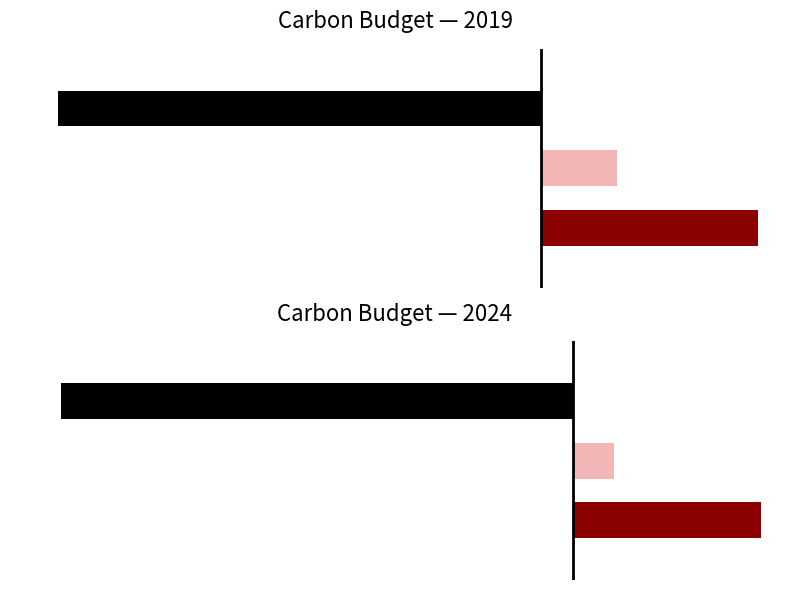

Recreate this plot in Python.
import matplotlib.pyplot as plt


def carbon_budget_panel(ax, hist, rem_low, rem_mod, year_label):
    y_hist, y_low, y_mod = 1.0, 0.0, -1.0

    # Historical emissions (left)
    ax.barh(y_hist, -hist, left=0, height=0.6, color="black")

    # Remaining budgets (right)
    ax.barh(y_low, rem_low, left=0, height=0.6, color="#f2b6b6")  # pale red (1.5)
    ax.barh(y_mod, rem_mod, left=0, height=0.6, color="#8b0000")  # dark red (2.0)

    # Center divider
    ax.axvline(0, linewidth=2, color="black")

    # Title only
    ax.set_title(f"Carbon Budget — {year_label}", fontsize=16, pad=15)

    # Remove axes
    ax.set_xticks([])
    ax.set_yticks([])
    for spine in ax.spines.values():
        spine.set_visible(False)

    ax.set_xlim(-hist * 1.1, max(rem_low, rem_mod) * 1.1)
    ax.set_ylim(-2, 2)


fig, axes = plt.subplots(2, 1, figsize=(8, 6))

# Panel 1 — 2019 data
carbon_budget_panel(
    axes[0],
    hist=2560,
    rem_low=400,
    rem_mod=1150,
    year_label="2019",
)

# Panel 2 — 2024 data
carbon_budget_panel(
    axes[1],
    hist=2720,
    rem_low=220,
    rem_mod=1000,
    year_label="2024",
)

plt.tight_layout()
fig.savefig("carbon_budget_combined.png", dpi=300, bbox_inches="tight")
plt.show()
